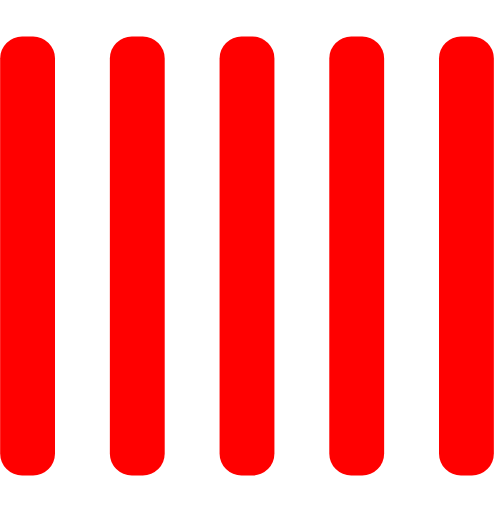
t = 0.00 s
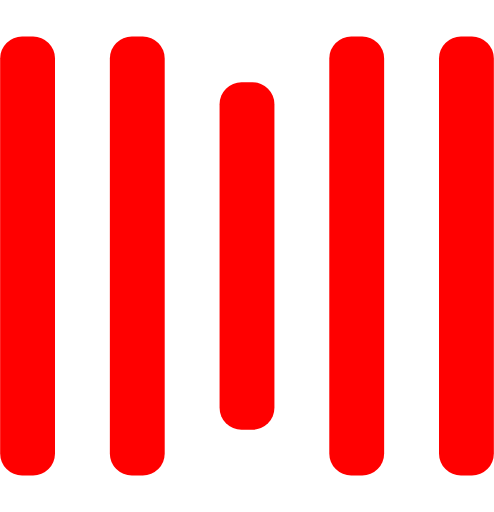
t = 0.25 s
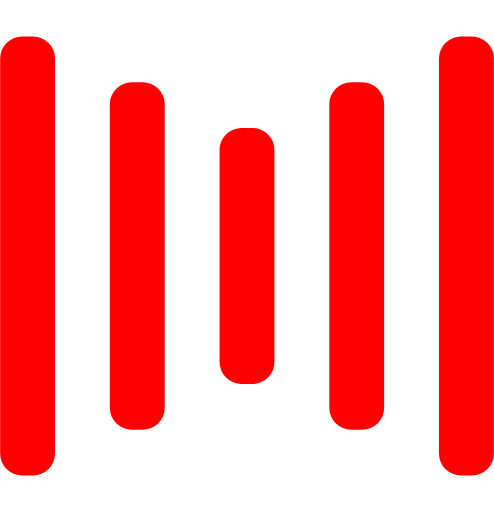
t = 0.50 s
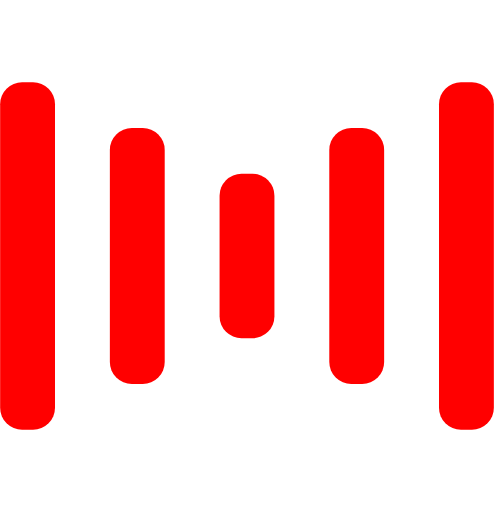
t = 0.75 s
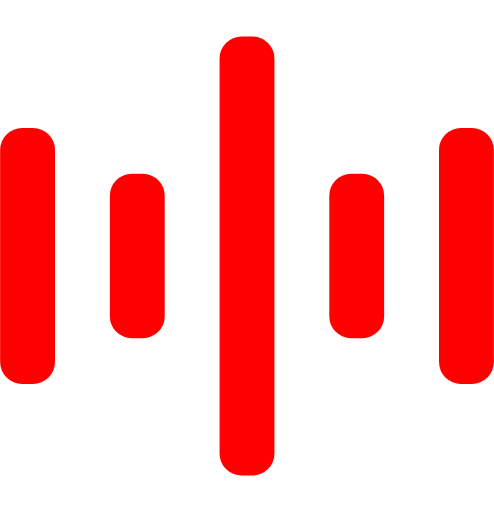
t = 1.00 s
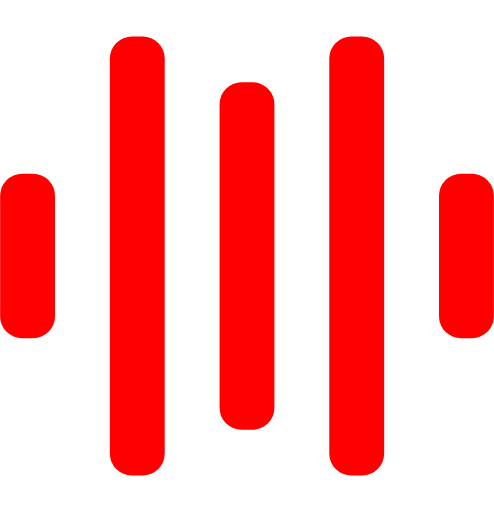
t = 1.25 s

The animated SVG that drew these frames (rendered in a browser with its animation timeline set to each time). Animation: 10 SMIL elements (animate=10); one cycle of 1.50 s, repeats indefinitely.

<svg width="100" height="110" viewBox="0 0 135 140" xmlns="http://www.w3.org/2000/svg" fill="#ff0000">
    <rect y="10" width="15" height="120" rx="6">
        <animate attributeName="height" begin="0.5s" dur="1s" values="120;110;100;90;80;70;60;50;40;140;120" calcMode="linear" repeatCount="indefinite" />
        <animate attributeName="y" begin="0.5s" dur="1s" values="10;15;20;25;30;35;40;45;50;0;10" calcMode="linear" repeatCount="indefinite" />
    </rect>
    <rect x="30" y="10" width="15" height="120" rx="6">
        <animate attributeName="height" begin="0.25s" dur="1s" values="120;110;100;90;80;70;60;50;40;140;120" calcMode="linear" repeatCount="indefinite" />
        <animate attributeName="y" begin="0.25s" dur="1s" values="10;15;20;25;30;35;40;45;50;0;10" calcMode="linear" repeatCount="indefinite" />
    </rect>
    <rect x="60" width="15" height="140" rx="6">
        <animate attributeName="height" begin="0s" dur="1s" values="120;110;100;90;80;70;60;50;40;140;120" calcMode="linear" repeatCount="indefinite" />
        <animate attributeName="y" begin="0s" dur="1s" values="10;15;20;25;30;35;40;45;50;0;10" calcMode="linear" repeatCount="indefinite" />
    </rect>
    <rect x="90" y="10" width="15" height="120" rx="6">
        <animate attributeName="height" begin="0.25s" dur="1s" values="120;110;100;90;80;70;60;50;40;140;120" calcMode="linear" repeatCount="indefinite" />
        <animate attributeName="y" begin="0.25s" dur="1s" values="10;15;20;25;30;35;40;45;50;0;10" calcMode="linear" repeatCount="indefinite" />
    </rect>
    <rect x="120" y="10" width="15" height="120" rx="6">
        <animate attributeName="height" begin="0.5s" dur="1s" values="120;110;100;90;80;70;60;50;40;140;120" calcMode="linear" repeatCount="indefinite" />
        <animate attributeName="y" begin="0.5s" dur="1s" values="10;15;20;25;30;35;40;45;50;0;10" calcMode="linear" repeatCount="indefinite" />
    </rect>
</svg>